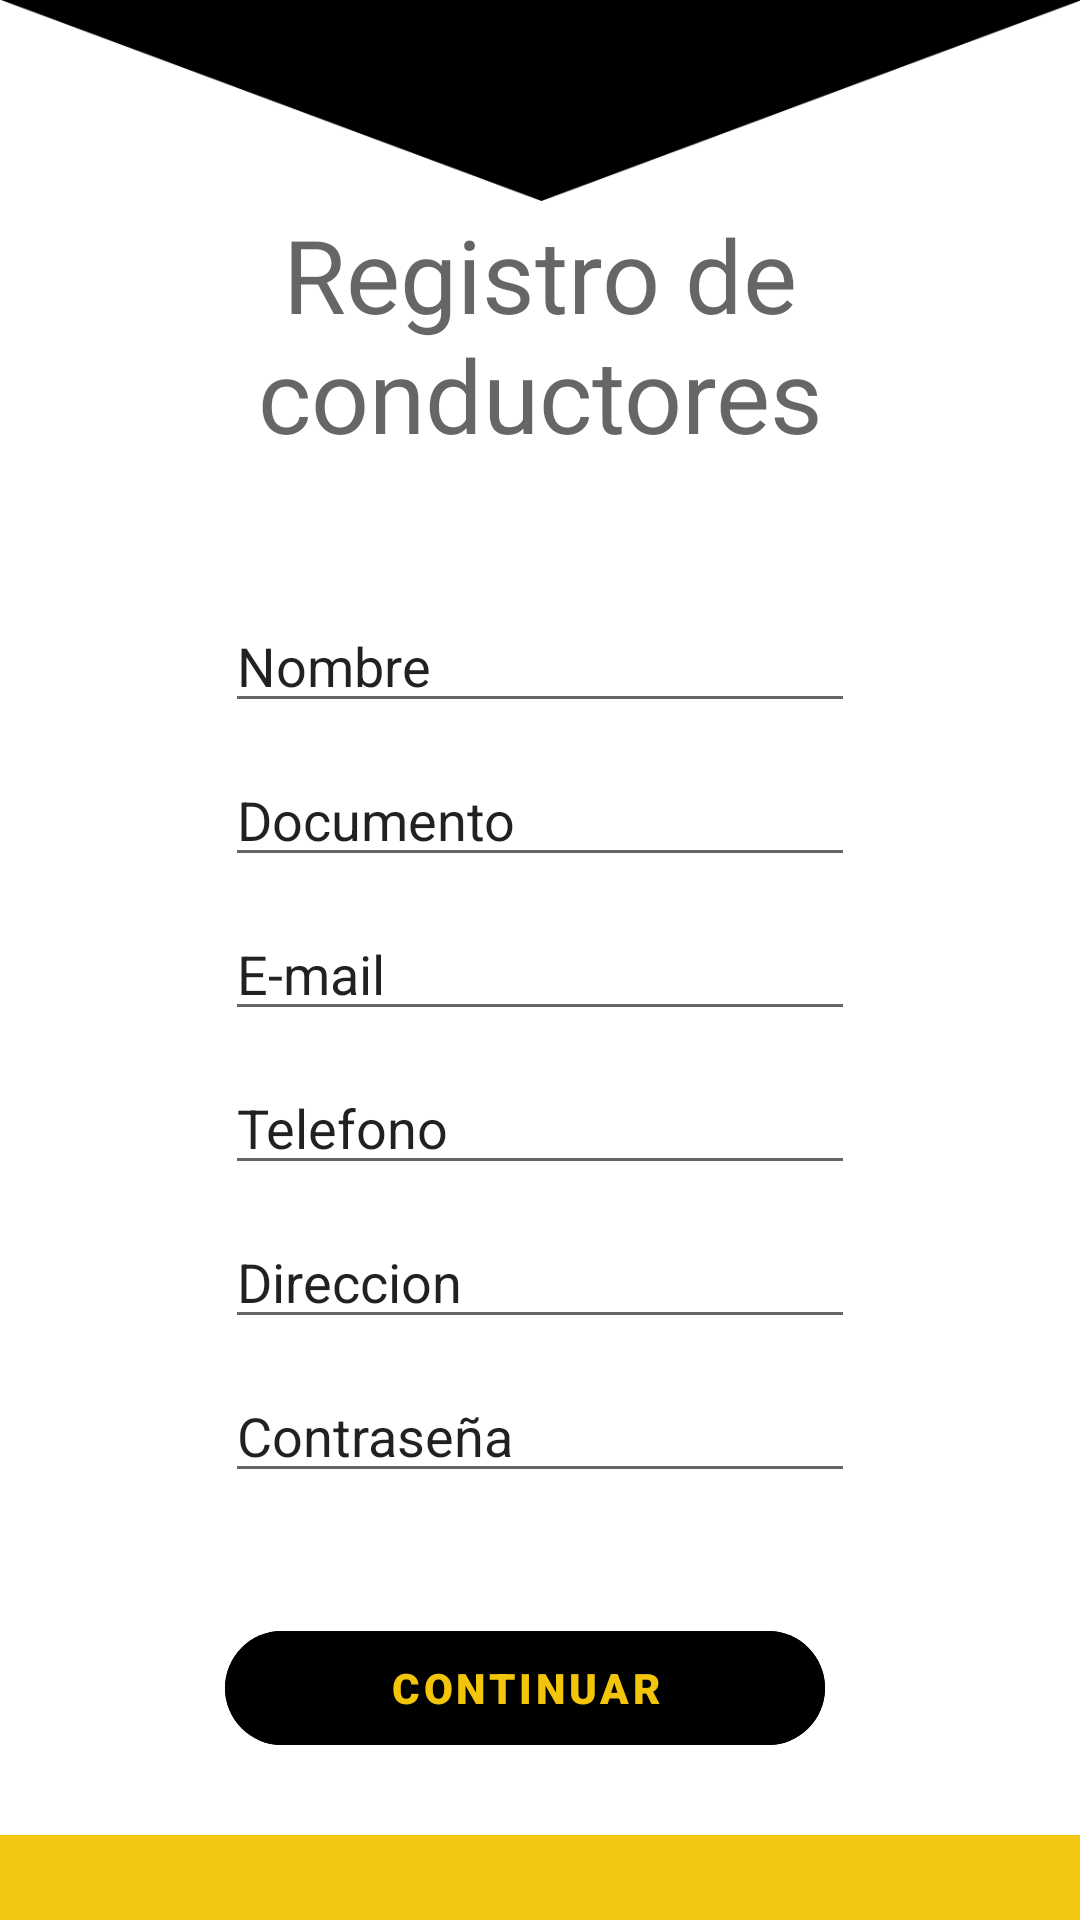

Layout XML and referenced resources for this Android screen:
<!-- AndroidManifest.xml: application theme Theme.TuGruaYa -->
<!-- res/layout/activity_registro_conductores.xml -->
<?xml version="1.0" encoding="utf-8"?>
<androidx.constraintlayout.widget.ConstraintLayout xmlns:android="http://schemas.android.com/apk/res/android"
    xmlns:app="http://schemas.android.com/apk/res-auto"
    xmlns:tools="http://schemas.android.com/tools"
    android:layout_width="match_parent"
    android:layout_height="match_parent"
    tools:context=".RegistroConductores">

    <ImageView
        android:id="@+id/imageIniConductor"
        android:layout_width="363dp"
        android:layout_height="67dp"
        android:layout_marginStart="23dp"
        android:layout_marginLeft="23dp"
        android:layout_marginEnd="23dp"
        android:layout_marginRight="23dp"
        android:layout_marginBottom="50dp"
        app:layout_constraintBottom_toTopOf="@+id/autoCompleteTextView"
        app:layout_constraintEnd_toEndOf="parent"
        app:layout_constraintStart_toStartOf="parent"
        app:layout_constraintTop_toTopOf="parent"
        app:layout_constraintVertical_bias="0.0"
        app:srcCompat="@drawable/triangulo"
        tools:ignore="MissingConstraints" />

    <TextView
        android:id="@+id/autoCompleteTextView"
        android:layout_width="284dp"
        android:layout_height="81dp"
        android:layout_marginStart="32dp"
        android:layout_marginLeft="32dp"
        android:layout_marginEnd="32dp"
        android:layout_marginRight="32dp"
        android:layout_marginBottom="50dp"
        android:gravity="center_horizontal"
        android:text="Registro de conductores"
        android:textAppearance="@style/TextAppearance.AppCompat.Display1"
        app:layout_constraintBottom_toTopOf="@+id/nombreconductor"
        app:layout_constraintEnd_toEndOf="parent"
        app:layout_constraintStart_toStartOf="parent" />

    <EditText
        android:id="@+id/nombreconductor"
        android:layout_width="wrap_content"
        android:layout_height="wrap_content"
        android:layout_marginStart="42dp"
        android:layout_marginLeft="42dp"
        android:layout_marginEnd="42dp"
        android:layout_marginRight="42dp"
        android:layout_marginBottom="10dp"
        android:ems="10"
        android:inputType="textPersonName"
        android:text="Nombre"
        app:layout_constraintBottom_toTopOf="@+id/documentoConductor"
        app:layout_constraintEnd_toEndOf="parent"
        app:layout_constraintStart_toStartOf="parent" />

    <EditText
        android:id="@+id/documentoConductor"
        android:layout_width="wrap_content"
        android:layout_height="wrap_content"
        android:layout_marginStart="42dp"
        android:layout_marginLeft="42dp"
        android:layout_marginEnd="42dp"
        android:layout_marginRight="42dp"
        android:layout_marginBottom="10dp"
        android:ems="10"
        android:inputType="textPersonName"
        android:text="Documento"
        app:layout_constraintBottom_toTopOf="@+id/emailConductores"
        app:layout_constraintEnd_toEndOf="parent"
        app:layout_constraintStart_toStartOf="parent" />

    <EditText
        android:id="@+id/emailConductores"
        android:layout_width="wrap_content"
        android:layout_height="wrap_content"
        android:layout_marginStart="42dp"
        android:layout_marginLeft="42dp"
        android:layout_marginEnd="42dp"
        android:layout_marginRight="42dp"
        android:layout_marginBottom="10dp"
        android:ems="10"
        android:inputType="textPersonName"
        android:text="E-mail"
        app:layout_constraintBottom_toTopOf="@+id/telefonoConductor"
        app:layout_constraintEnd_toEndOf="parent"
        app:layout_constraintStart_toStartOf="parent" />

    <EditText
        android:id="@+id/telefonoConductor"
        android:layout_width="wrap_content"
        android:layout_height="wrap_content"
        android:layout_marginStart="42dp"
        android:layout_marginLeft="42dp"
        android:layout_marginEnd="42dp"
        android:layout_marginRight="42dp"
        android:layout_marginBottom="10dp"
        android:ems="10"
        android:inputType="textPersonName"
        android:text="Telefono"
        app:layout_constraintBottom_toTopOf="@+id/direccionConductor"
        app:layout_constraintEnd_toEndOf="parent"
        app:layout_constraintStart_toStartOf="parent" />

    <EditText
        android:id="@+id/direccionConductor"
        android:layout_width="wrap_content"
        android:layout_height="wrap_content"
        android:layout_marginStart="42dp"
        android:layout_marginLeft="42dp"
        android:layout_marginEnd="42dp"
        android:layout_marginRight="42dp"
        android:layout_marginBottom="10dp"
        android:ems="10"
        android:inputType="textPersonName"
        android:text="Direccion"
        app:layout_constraintBottom_toTopOf="@+id/contraseñaconductor"
        app:layout_constraintEnd_toEndOf="parent"
        app:layout_constraintStart_toStartOf="parent" />

    <EditText
        android:id="@+id/contraseñaconductor"
        android:layout_width="wrap_content"
        android:layout_height="wrap_content"
        android:layout_marginStart="42dp"
        android:layout_marginLeft="42dp"
        android:layout_marginEnd="42dp"
        android:layout_marginRight="42dp"
        android:layout_marginBottom="40dp"
        android:ems="10"
        android:inputType="textPersonName"
        android:text="Contraseña"
        app:layout_constraintBottom_toTopOf="@+id/ContinuarConductor"
        app:layout_constraintEnd_toEndOf="parent"
        app:layout_constraintStart_toStartOf="parent" />

    <Button
        android:id="@+id/ContinuarConductor"
        style="?attr/materialButtonOutlinedStyle"
        android:layout_width="200dp"
        android:layout_height="50dp"
        android:layout_marginStart="10dp"
        android:layout_marginLeft="10dp"
        android:layout_marginEnd="10dp"
        android:layout_marginRight="10dp"
        android:layout_marginBottom="24dp"
        android:backgroundTint="@color/black"
        android:fontFamily="sans-serif-black"
        android:text="Continuar"
        android:onClick="deseasAñadir"
        app:cornerRadius="50dp"
        app:layout_constraintBottom_toTopOf="@+id/inferior"
        app:layout_constraintEnd_toEndOf="parent"
        app:layout_constraintHorizontal_bias="0.464"
        app:layout_constraintStart_toStartOf="parent" />

    <ImageView
        android:id="@+id/inferior"
        android:layout_width="wrap_content"
        android:layout_height="wrap_content"
        android:adjustViewBounds="true"
        app:layout_constraintBottom_toBottomOf="parent"
        app:layout_constraintEnd_toEndOf="parent"
        app:layout_constraintHorizontal_bias="0.0"
        app:layout_constraintStart_toStartOf="parent"
        app:layout_constraintVertical_bias="1.0"
        app:srcCompat="@drawable/inferior" />

</androidx.constraintlayout.widget.ConstraintLayout>
<!-- resources referenced by this layout -->
<resources>
  <color name="black">#FF000000</color>
  <!-- drawable inferior: png bitmap (drawable, 1976 bytes) -->
  <!-- drawable triangulo: png bitmap (drawable, 10198 bytes) -->
  <style name="Theme.TuGruaYa" parent="Theme.MaterialComponents.DayNight.DarkActionBar">
          
          <item name="colorPrimary">@color/purple_500</item>
          <item name="colorPrimaryVariant">@color/purple_700</item>
          <item name="colorOnPrimary">@color/white</item>
          
          <item name="colorSecondary">@color/teal_200</item>
          <item name="colorSecondaryVariant">@color/teal_700</item>
          <item name="colorOnSecondary">@color/black</item>
          
          <item name="android:statusBarColor" tools:targetApi="l">?attr/colorPrimaryVariant</item>
          
          
      </style>
  <color name="purple_500">#F3C50A</color>
  <color name="purple_700">#F3C50B</color>
  <color name="white">#FFFFFFFF</color>
  <color name="teal_200">#FF5722</color>
  <color name="teal_700">#FF9800</color>
</resources>
